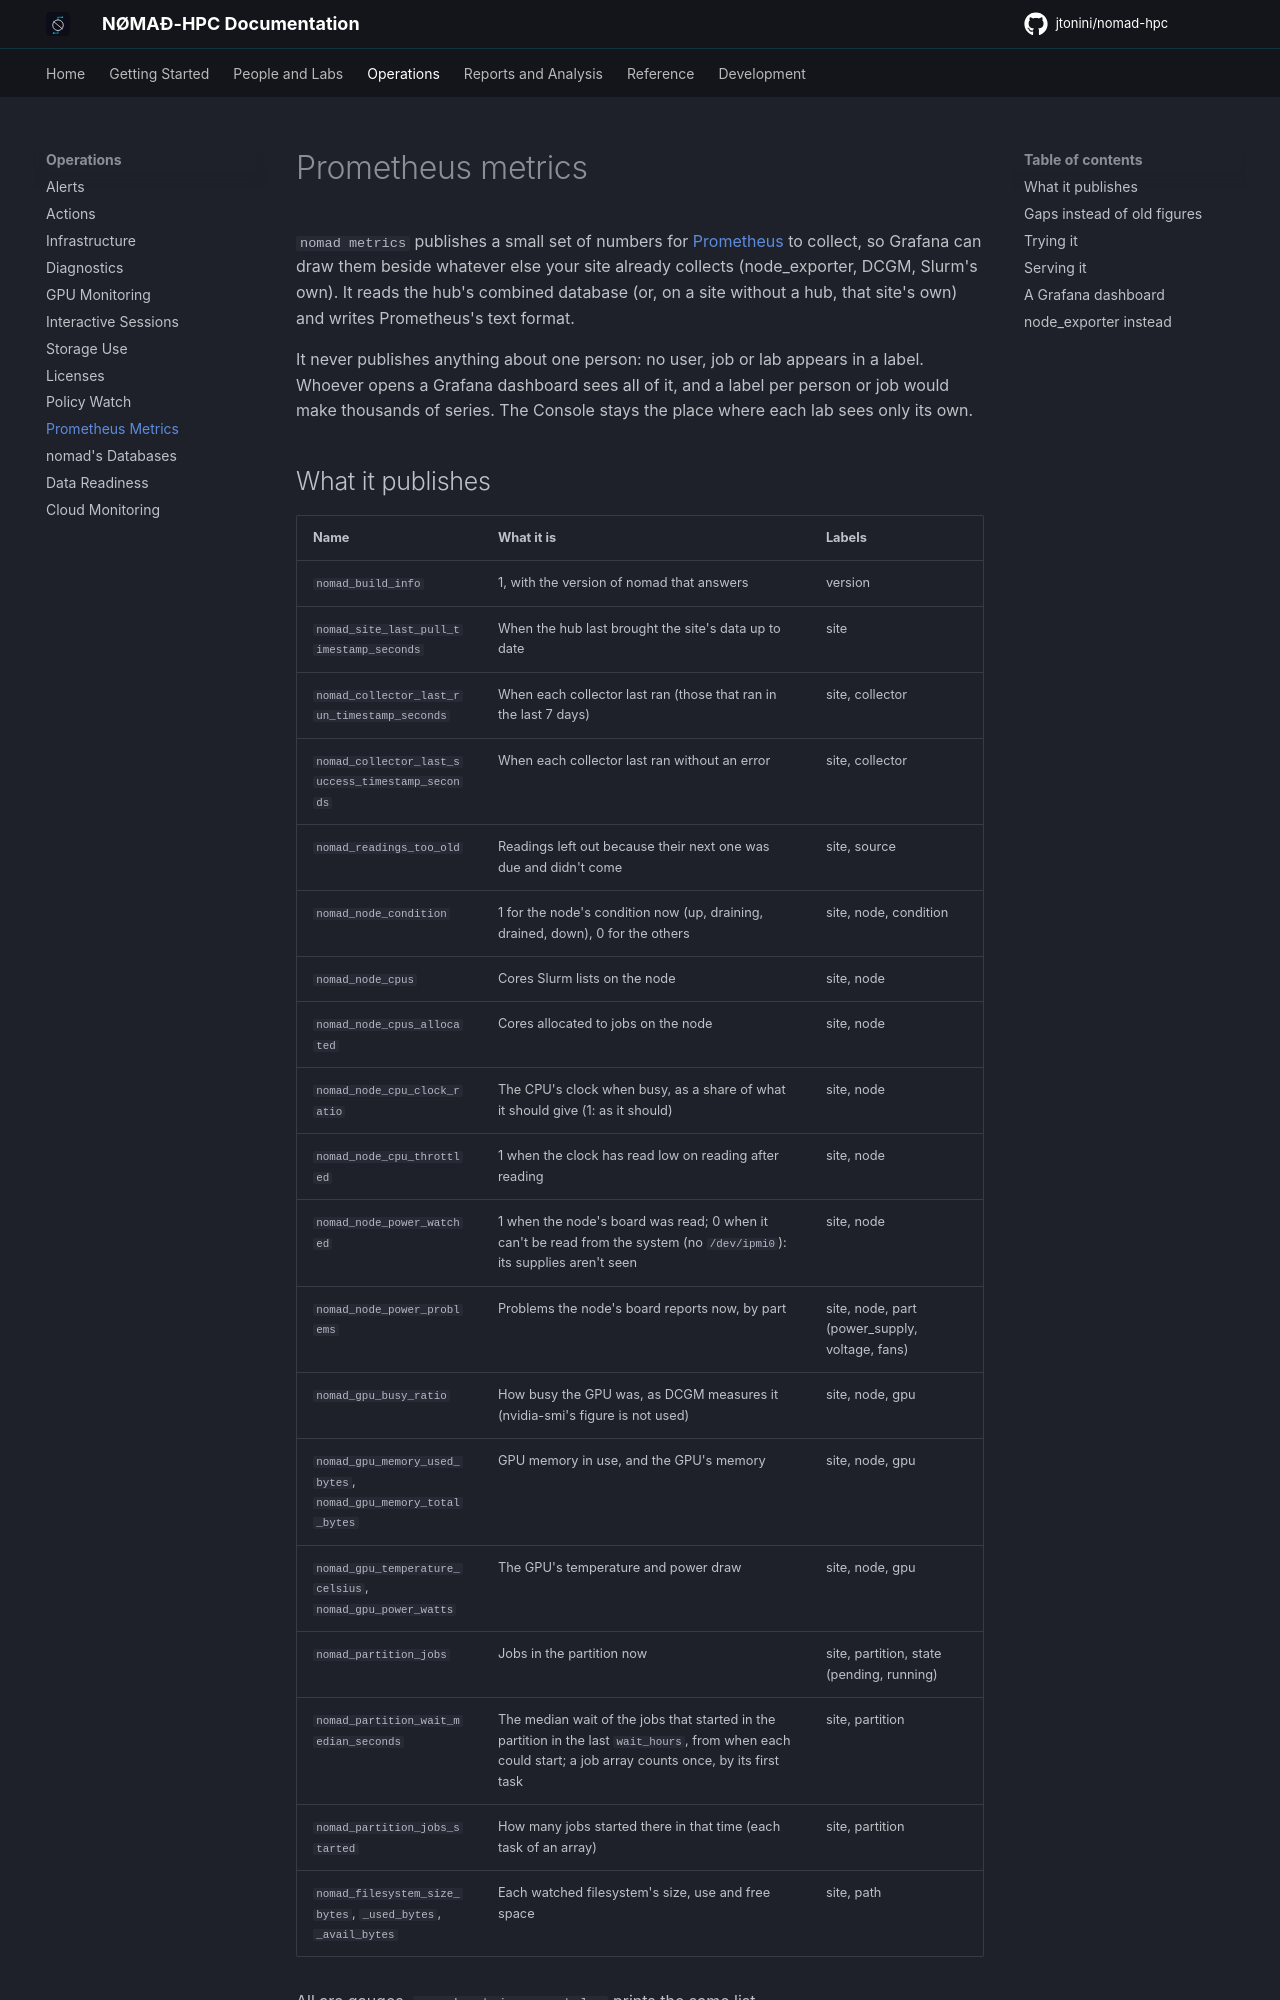

repository: jtonini/nomad-hpc · page: metrics/index.html · generator: mkdocs

# Prometheus metrics

`nomad metrics` publishes a small set of numbers for
[Prometheus](https://prometheus.io/) to collect, so Grafana can draw them
beside whatever else your site already collects (node_exporter, DCGM,
Slurm's own). It reads the hub's combined database (or, on a site without a
hub, that site's own) and writes Prometheus's text format.

It never publishes anything about one person: no user, job or lab appears
in a label. Whoever opens a Grafana dashboard sees all of it, and a label
per person or job would make thousands of series. The Console stays the
place where each lab sees only its own.

## What it publishes

| Name | What it is | Labels |
| --- | --- | --- |
| `nomad_build_info` | 1, with the version of nomad that answers | version |
| `nomad_site_last_pull_timestamp_seconds` | When the hub last brought the site's data up to date | site |
| `nomad_collector_last_run_timestamp_seconds` | When each collector last ran (those that ran in the last 7 days) | site, collector |
| `nomad_collector_last_success_timestamp_seconds` | When each collector last ran without an error | site, collector |
| `nomad_readings_too_old` | Readings left out because their next one was due and didn't come | site, source |
| `nomad_node_condition` | 1 for the node's condition now (up, draining, drained, down), 0 for the others | site, node, condition |
| `nomad_node_cpus` | Cores Slurm lists on the node | site, node |
| `nomad_node_cpus_allocated` | Cores allocated to jobs on the node | site, node |
| `nomad_node_cpu_clock_ratio` | The CPU's clock when busy, as a share of what it should give (1: as it should) | site, node |
| `nomad_node_cpu_throttled` | 1 when the clock has read low on reading after reading | site, node |
| `nomad_node_power_watched` | 1 when the node's board was read; 0 when it can't be read from the system (no `/dev/ipmi0`): its supplies aren't seen | site, node |
| `nomad_node_power_problems` | Problems the node's board reports now, by part | site, node, part (power_supply, voltage, fans) |
| `nomad_gpu_busy_ratio` | How busy the GPU was, as DCGM measures it (nvidia-smi's figure is not used) | site, node, gpu |
| `nomad_gpu_memory_used_bytes`, `nomad_gpu_memory_total_bytes` | GPU memory in use, and the GPU's memory | site, node, gpu |
| `nomad_gpu_temperature_celsius`, `nomad_gpu_power_watts` | The GPU's temperature and power draw | site, node, gpu |
| `nomad_partition_jobs` | Jobs in the partition now | site, partition, state (pending, running) |
| `nomad_partition_wait_median_seconds` | The median wait of the jobs that started in the partition in the last `wait_hours`, from when each could start; a job array counts once, by its first task | site, partition |
| `nomad_partition_jobs_started` | How many jobs started there in that time (each task of an array) | site, partition |
| `nomad_filesystem_size_bytes`, `_used_bytes`, `_avail_bytes` | Each watched filesystem's size, use and free space | site, path |

All are gauges. `nomad metrics --catalog` prints the same list.
